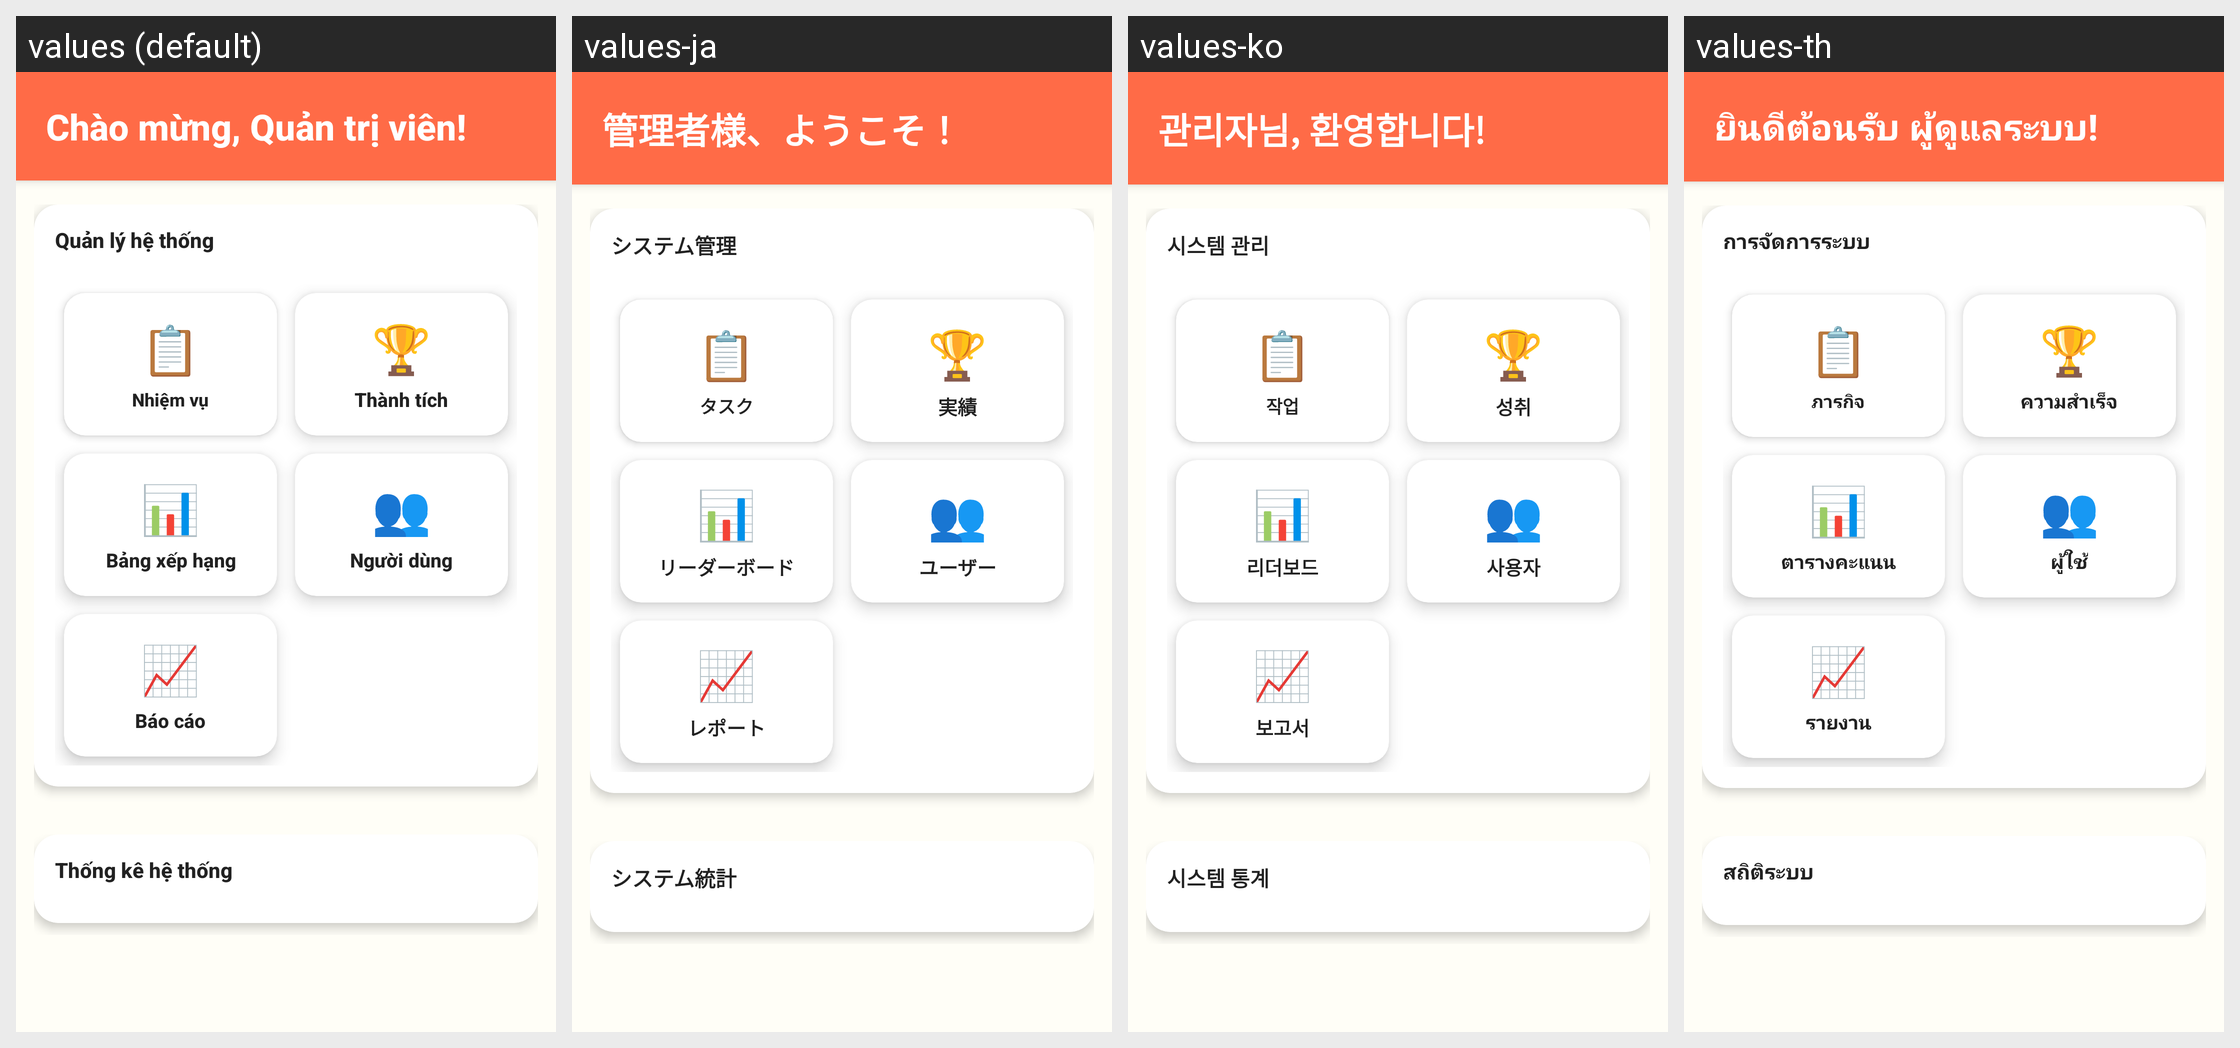

Strings drawn on this Android screen and how each of the app's shown locales translates them:
Android screen res/layout/activity_admin_dashboard.xml rendered under 4 locales, left to right: values (default), values-ja, values-ko, values-th. Device: Nexus 5 (rendered at 1080×1920; each locale shown at half size, 540×960, under a caption strip naming it); theme Theme.ColoringShapes.
Other locales in the repository, not shown: values-ar, values-de, values-en, values-es, values-it, values-pl, values-zh.
Strings drawn on this screen, with the default value and each locale's value (text and hints the layout hard-codes, and strings that could not be matched under every locale, appear in the picture but are not listed):

welcome_admin_title
  values: Chào mừng, Quản trị viên!
  values-ja: 管理者様、ようこそ！
  values-ko: 관리자님, 환영합니다!
  values-th: ยินดีต้อนรับ ผู้ดูแลระบบ!

admin_system_management
  values: Quản lý hệ thống
  values-ja: システム管理
  values-ko: 시스템 관리
  values-th: การจัดการระบบ

tasks
  values: Nhiệm vụ
  values-ja: タスク
  values-ko: 작업
  values-th: ภารกิจ

achievements
  values: Thành tích
  values-ja: 実績
  values-ko: 성취
  values-th: ความสำเร็จ

leaderboard
  values: Bảng xếp hạng
  values-ja: リーダーボード
  values-ko: 리더보드
  values-th: ตารางคะแนน

users
  values: Người dùng
  values-ja: ユーザー
  values-ko: 사용자
  values-th: ผู้ใช้

reports
  values: Báo cáo
  values-ja: レポート
  values-ko: 보고서
  values-th: รายงาน

system_statistics
  values: Thống kê hệ thống
  values-ja: システム統計
  values-ko: 시스템 통계
  values-th: สถิติระบบ
